Labelled photos from "crosslight", an image-classification folder in eduDorus/pren. The possible labels are: crosslight green, crosslight red.

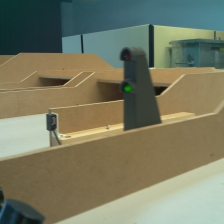
Label: crosslight green

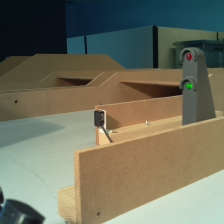
Label: crosslight green

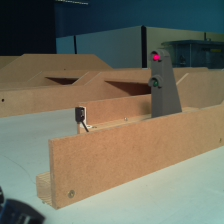
Label: crosslight red

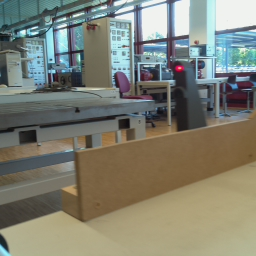
Label: crosslight red

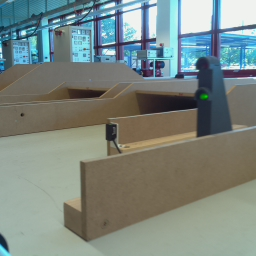
Label: crosslight green

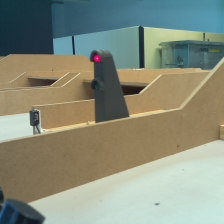
Label: crosslight red
